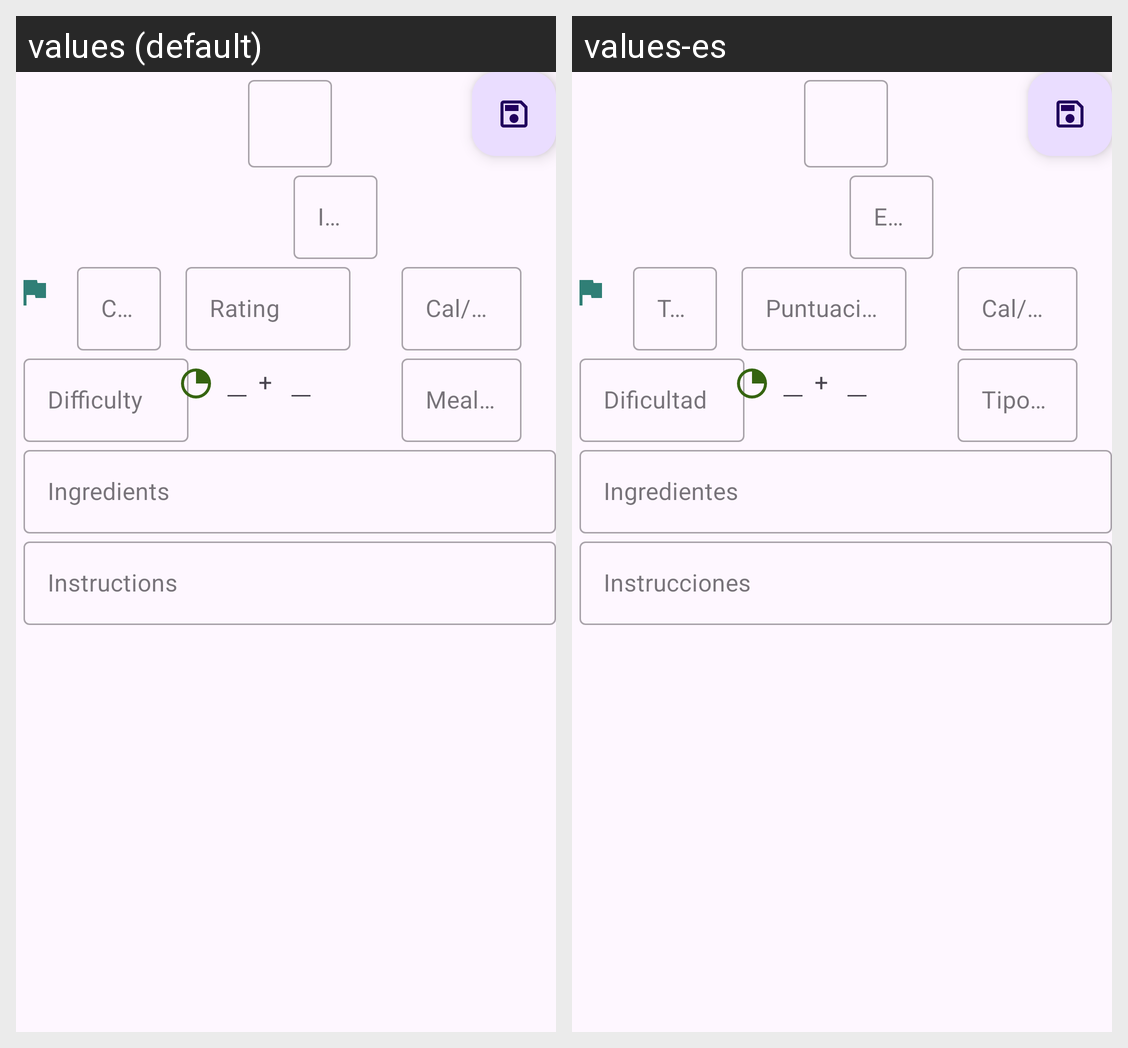

This grid shows one Android layout under two languages. Give, for every string resource on the screen, its name, the default text and each shown locale's text.
Android screen res/layout/activity_edit.xml rendered under 2 locales, left to right: values (default), values-es. Device: Nexus 5 (rendered at 1080×1920; each locale shown at half size, 540×960, under a caption strip naming it); theme Theme.Material3.Light.
Strings drawn on this screen, with the default value and each locale's value (text and hints the layout hard-codes, and strings that could not be matched under every locale, appear in the picture but are not listed):

imagelink
  values: Image Link
  values-es: Enlace a imagen

cuisine
  values: Cuisine
  values-es: Tipo de Cocina

difficulty
  values: Difficulty
  values-es: Dificultad

rating
  values: Rating
  values-es: Puntuación

cal_ps
  values: Cal/Serv.
  values-es: Cal/Racion

mealType
  values: Meal Type
  values-es: Tipo de Comida

ingredients
  values: Ingredients
  values-es: Ingredientes

instructions
  values: Instructions
  values-es: Instrucciones
